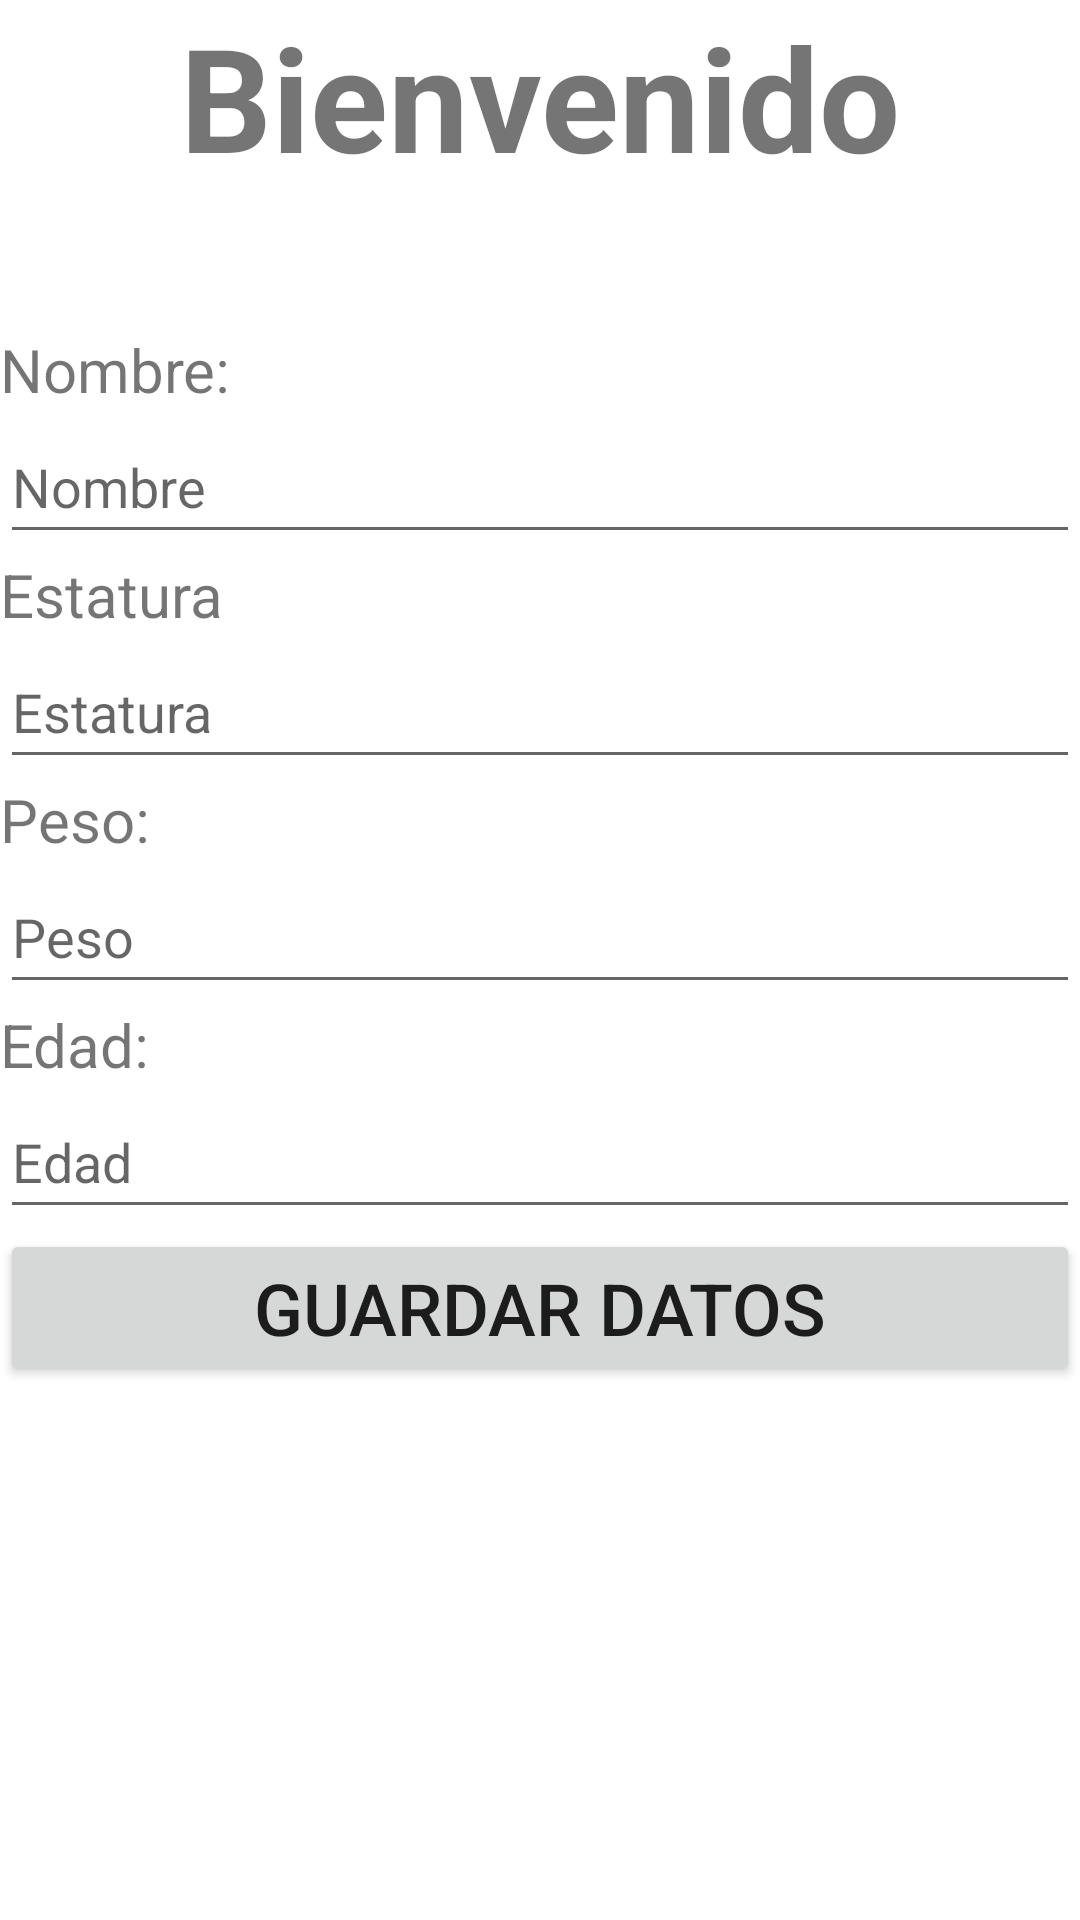

Produce the Android XML layout that renders to this screen, including the resource entries it uses.
<!-- AndroidManifest.xml: application theme Theme.AppEjercicio -->
<!-- res/layout/activity_main2.xml -->
<?xml version="1.0" encoding="utf-8"?>
<androidx.constraintlayout.widget.ConstraintLayout xmlns:android="http://schemas.android.com/apk/res/android"
    xmlns:app="http://schemas.android.com/apk/res-auto"
    xmlns:tools="http://schemas.android.com/tools"
    android:layout_width="match_parent"
    android:layout_height="match_parent"
    tools:context=".MainActivity2">

    <LinearLayout
        android:layout_width="match_parent"
        android:layout_height="match_parent"
        android:orientation="vertical">

        <TextView
            android:id="@+id/textView4"
            android:layout_width="match_parent"
            android:layout_height="wrap_content"
            android:text="Bienvenido"
            android:textAlignment="center"
            android:textSize="48sp"
            android:textStyle="bold" />

        <TextView
            android:id="@+id/textView5"
            android:layout_width="match_parent"
            android:layout_height="wrap_content"
            android:textAlignment="center"
            android:textSize="34sp" />

        <TextView
            android:id="@+id/textView6"
            android:layout_width="match_parent"
            android:layout_height="wrap_content"
            android:text="Nombre:"
            android:textSize="20sp" />

        <EditText
            android:id="@+id/edtNombre"
            android:layout_width="match_parent"
            android:layout_height="wrap_content"
            android:ems="10"
            android:hint="Nombre"
            android:inputType="textPersonName"
            android:minHeight="48dp" />

        <TextView
            android:id="@+id/textView7"
            android:layout_width="match_parent"
            android:layout_height="wrap_content"
            android:text="Estatura"
            android:textSize="20sp" />

        <EditText
            android:id="@+id/edtEstatura"
            android:layout_width="match_parent"
            android:layout_height="wrap_content"
            android:ems="10"
            android:hint="Estatura"
            android:inputType="number"
            android:maxLength="3"
            android:minHeight="48dp" />

        <TextView
            android:id="@+id/textView8"
            android:layout_width="match_parent"
            android:layout_height="wrap_content"
            android:text="Peso:"
            android:textSize="20sp" />

        <EditText
            android:id="@+id/edtPeso"
            android:layout_width="match_parent"
            android:layout_height="wrap_content"
            android:ems="10"
            android:hint="Peso"
            android:inputType="numberDecimal"
            android:maxLength="3"
            android:minHeight="48dp" />

        <TextView
            android:id="@+id/textView9"
            android:layout_width="match_parent"
            android:layout_height="wrap_content"
            android:text="Edad:"
            android:textSize="20sp" />

        <EditText
            android:id="@+id/edtEdad"
            android:layout_width="match_parent"
            android:layout_height="wrap_content"
            android:ems="10"
            android:hint="Edad"
            android:inputType="number"
            android:maxLength="3"
            android:minHeight="48dp" />

        <Button
            android:id="@+id/btnGuadarDatos"
            android:layout_width="match_parent"
            android:layout_height="wrap_content"
            android:text="GUARDAR DATOS"
            android:textSize="24sp" />
    </LinearLayout>
</androidx.constraintlayout.widget.ConstraintLayout>
<!-- resources referenced by this layout -->
<resources>
  <style name="Theme.AppEjercicio" parent="Theme.MaterialComponents.DayNight.DarkActionBar">
          
          <item name="colorPrimary">@color/purple_500</item>
          <item name="colorPrimaryVariant">@color/purple_700</item>
          <item name="colorOnPrimary">@color/white</item>
          
          <item name="colorSecondary">@color/teal_200</item>
          <item name="colorSecondaryVariant">@color/teal_700</item>
          <item name="colorOnSecondary">@color/black</item>
          
          <item name="android:statusBarColor">?attr/colorPrimaryVariant</item>
          
      </style>
  <!-- not gathered from this repository: default colours our renderer supplied (Android Studio template values) -->
  <color name="purple_500">#FF6200EE</color>
  <color name="purple_700">#FF3700B3</color>
  <color name="teal_200">#FF03DAC5</color>
  <color name="teal_700">#FF018786</color>
  <color name="black">#FF000000</color>
  <color name="white">#FFFFFFFF</color>
</resources>
